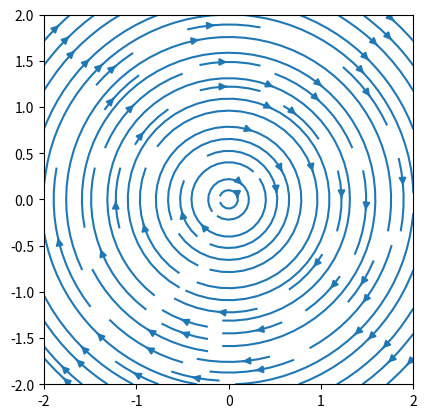

Reproduce this figure in Python.
# streamlines.py
# -------------------------------------------------------------------------
# Create streamlines from a vector field.
# "A Student's Guide to Python for Physical Modeling" 
# ------------------------------------------------------------------------- 
import numpy as np
import matplotlib.pyplot as plt

# generate grid of points
lower, upper, step = -2, 2, 0.1
coords = np.arange(lower, upper+step, step)
X, Y = np.meshgrid(coords, coords)

# define vector field
Vx, Vy = Y, -X

# display streamlines defined by vector field
plt.figure()
plt.streamplot(coords, coords, Vx, Vy)
plt.axis('square')
plt.show()
